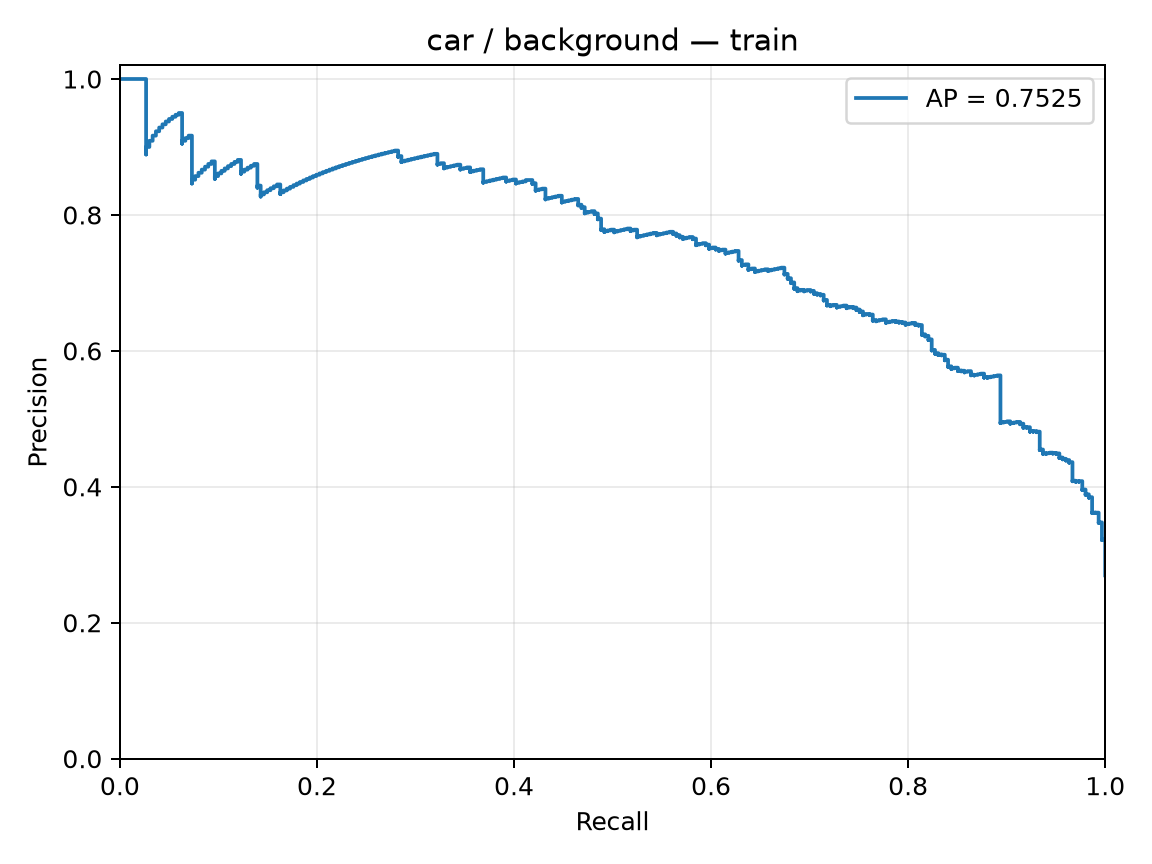

Values plotted in this chart, from the file beside it:
precision, recall, threshold
0.2697, 1.0, -5.382
0.27, 1.0, -4.9
0.2702, 1.0, -4.85
0.2704, 1.0, -4.681
0.2707, 1.0, -4.045
0.2709, 1.0, -3.576
0.2712, 1.0, -3.545
0.2714, 1.0, -3.51
0.2717, 1.0, -3.447
0.2719, 1.0, -3.409
0.2722, 1.0, -3.384
0.2724, 1.0, -3.344
0.2726, 1.0, -3.321
0.2729, 1.0, -3.309
0.2731, 1.0, -3.261
0.2734, 1.0, -3.197
0.2736, 1.0, -3.106
0.2739, 1.0, -3.069
0.2741, 1.0, -3.067
0.2744, 1.0, -3.051
0.2746, 1.0, -3.047
0.2749, 1.0, -3.035
0.2751, 1.0, -3.03
0.2754, 1.0, -2.944
0.2756, 1.0, -2.935
0.2759, 1.0, -2.884
0.2761, 1.0, -2.872
0.2764, 1.0, -2.867
0.2767, 1.0, -2.867
0.2769, 1.0, -2.852
0.2772, 1.0, -2.811
0.2774, 1.0, -2.808
0.2777, 1.0, -2.783
0.2779, 1.0, -2.779
0.2782, 1.0, -2.768
0.2784, 1.0, -2.758
0.2787, 1.0, -2.75
0.279, 1.0, -2.747
0.2792, 1.0, -2.746
0.2795, 1.0, -2.737
0.2797, 1.0, -2.708
0.28, 1.0, -2.701
0.2803, 1.0, -2.695
0.2805, 1.0, -2.68
0.2808, 1.0, -2.658
0.281, 1.0, -2.607
0.2813, 1.0, -2.605
0.2816, 1.0, -2.585
0.2818, 1.0, -2.584
0.2821, 1.0, -2.583
0.2824, 1.0, -2.576
0.2826, 1.0, -2.572
0.2829, 1.0, -2.558
0.2832, 1.0, -2.521
0.2834, 1.0, -2.508
0.2837, 1.0, -2.503
0.284, 1.0, -2.495
0.2842, 1.0, -2.482
0.2845, 1.0, -2.473
0.2848, 1.0, -2.465
... 1,056 more rows
